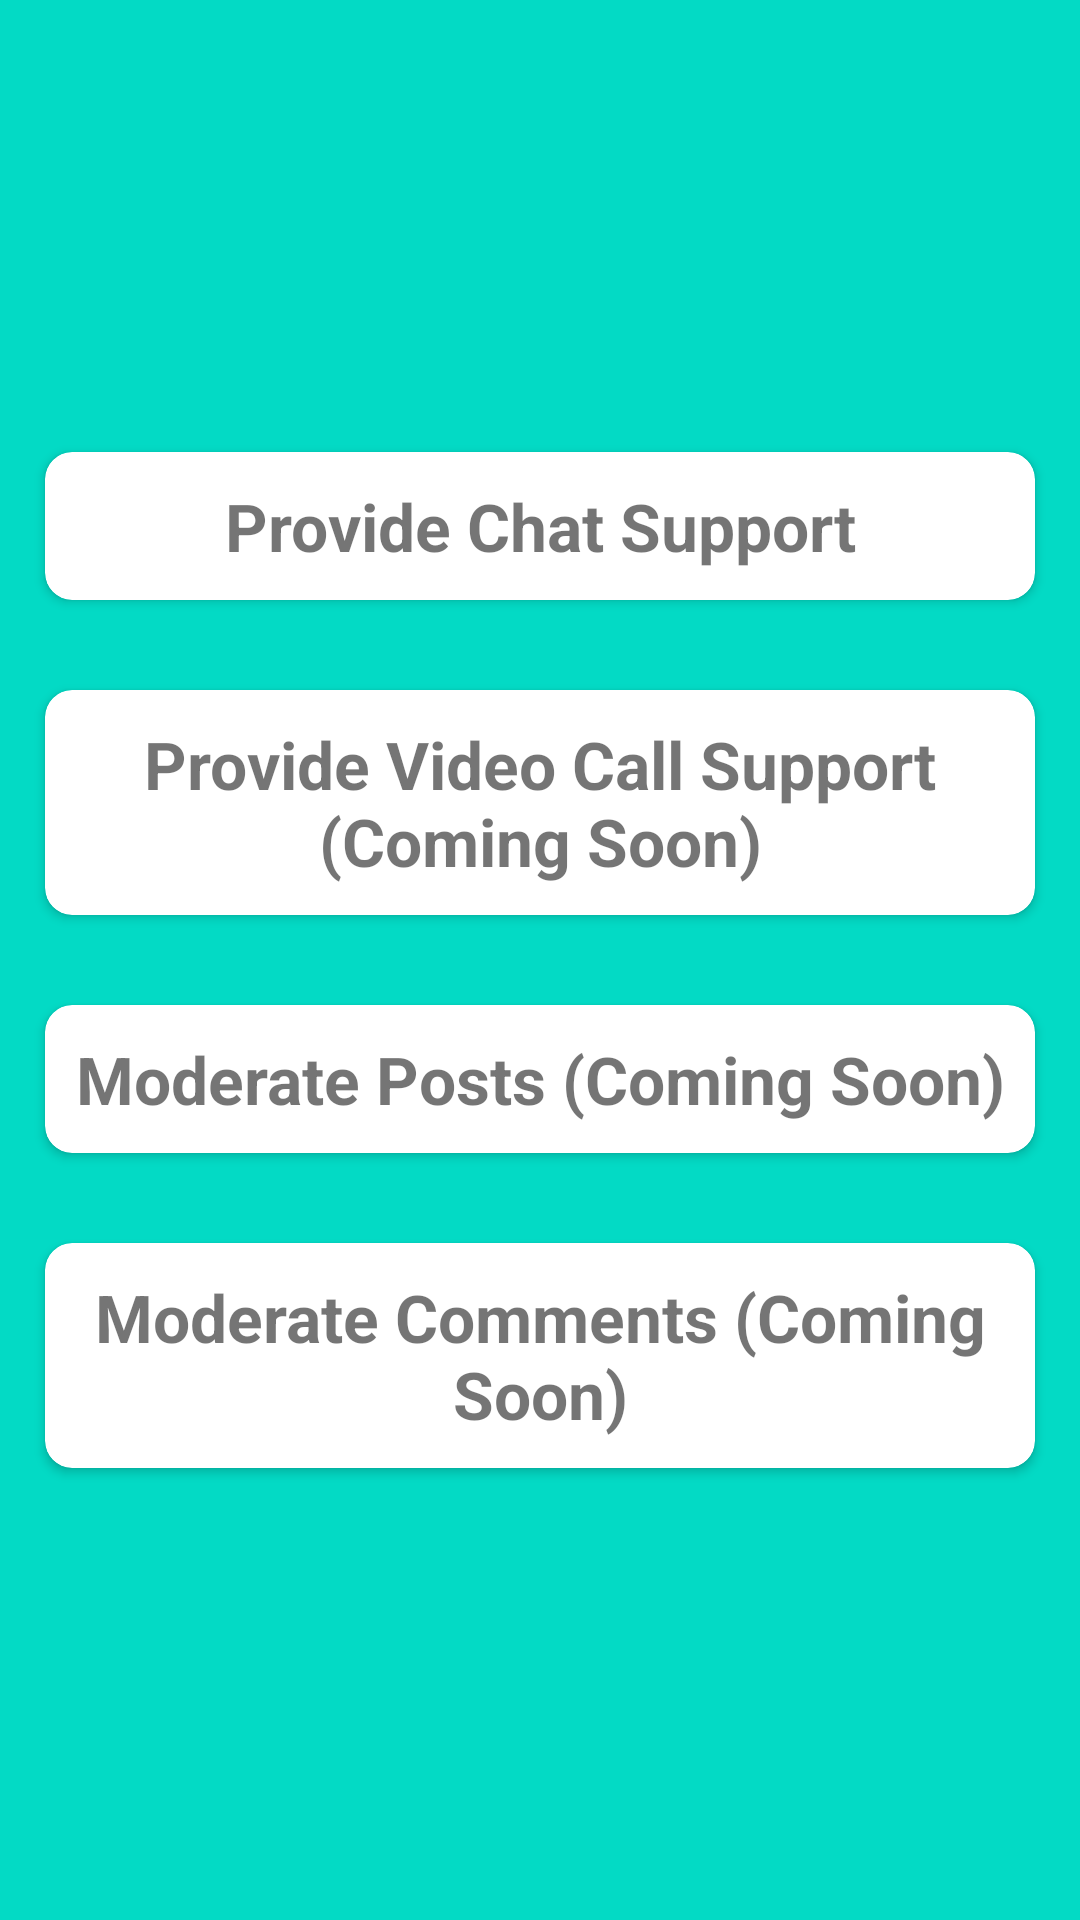

This screen was rendered from an Android layout file. Write that file and the resources it references.
<!-- AndroidManifest.xml: application theme Theme.CheeryMate -->
<!-- res/layout/bottom_nav_mentor_feed.xml -->
<?xml version="1.0" encoding="utf-8"?>
<RelativeLayout xmlns:android="http://schemas.android.com/apk/res/android"
    android:layout_width="match_parent"
    android:layout_height="match_parent"
    xmlns:app="http://schemas.android.com/apk/res-auto"
    android:background="@color/teal_200">

    <LinearLayout
        android:layout_width="match_parent"
        android:layout_height="wrap_content"
        android:layout_centerInParent="true"
        android:orientation="vertical">

        <androidx.cardview.widget.CardView
            android:id="@+id/expertConnectChatSupport"
            android:layout_width="match_parent"
            android:layout_height="wrap_content"
            app:cardCornerRadius="9dp"
            android:layout_margin="15dp">

            <TextView
                android:layout_width="match_parent"
                android:layout_height="wrap_content"
                android:textAlignment="center"
                android:textSize="22dp"
                android:padding="10dp"
                android:textStyle="bold"
                android:text="Provide Chat Support"/>

        </androidx.cardview.widget.CardView>

        <androidx.cardview.widget.CardView
            android:layout_width="match_parent"
            android:layout_height="wrap_content"
            app:cardCornerRadius="9dp"
            android:layout_margin="15dp">

            <TextView
                android:layout_width="match_parent"
                android:layout_height="wrap_content"
                android:textAlignment="center"
                android:textSize="22dp"
                android:padding="10dp"
                android:textStyle="bold"
                android:text="Provide Video Call Support (Coming Soon)"/>

        </androidx.cardview.widget.CardView>


        <androidx.cardview.widget.CardView
            android:layout_width="match_parent"
            android:layout_height="wrap_content"
            app:cardCornerRadius="9dp"
            android:layout_margin="15dp">

            <TextView
                android:layout_width="match_parent"
                android:layout_height="wrap_content"
                android:textAlignment="center"
                android:textSize="22dp"
                android:padding="10dp"
                android:textStyle="bold"
                android:text="Moderate Posts (Coming Soon)"/>

        </androidx.cardview.widget.CardView>

        <androidx.cardview.widget.CardView
            android:layout_width="match_parent"
            android:layout_height="wrap_content"
            app:cardCornerRadius="9dp"
            android:layout_margin="15dp">

            <TextView
                android:layout_width="match_parent"
                android:layout_height="wrap_content"
                android:textAlignment="center"
                android:textSize="22dp"
                android:padding="10dp"
                android:textStyle="bold"
                android:text="Moderate Comments (Coming Soon)"/>

        </androidx.cardview.widget.CardView>


    </LinearLayout>


</RelativeLayout>
<!-- resources referenced by this layout -->
<resources>
  <color name="teal_200">#FF03DAC5</color>
  <style name="Theme.CheeryMate" parent="Theme.MaterialComponents.DayNight.NoActionBar">
          
          <item name="colorPrimary">@color/purple_500</item>
          <item name="colorPrimaryVariant">@color/purple_700</item>
          <item name="colorOnPrimary">@color/white</item>
          
          <item name="colorSecondary">@color/teal_200</item>
          <item name="colorSecondaryVariant">@color/teal_700</item>
          <item name="colorOnSecondary">@color/black</item>
          
          <item name="android:statusBarColor" tools:targetApi="l">?attr/colorPrimaryVariant</item>
          
  
      </style>
  <color name="purple_500">#8BC34A</color>
  <color name="purple_700">#000202</color>
  <color name="white">#FFFFFFFF</color>
  <color name="teal_700">#FF018786</color>
  <color name="black">#FF000000</color>
</resources>
